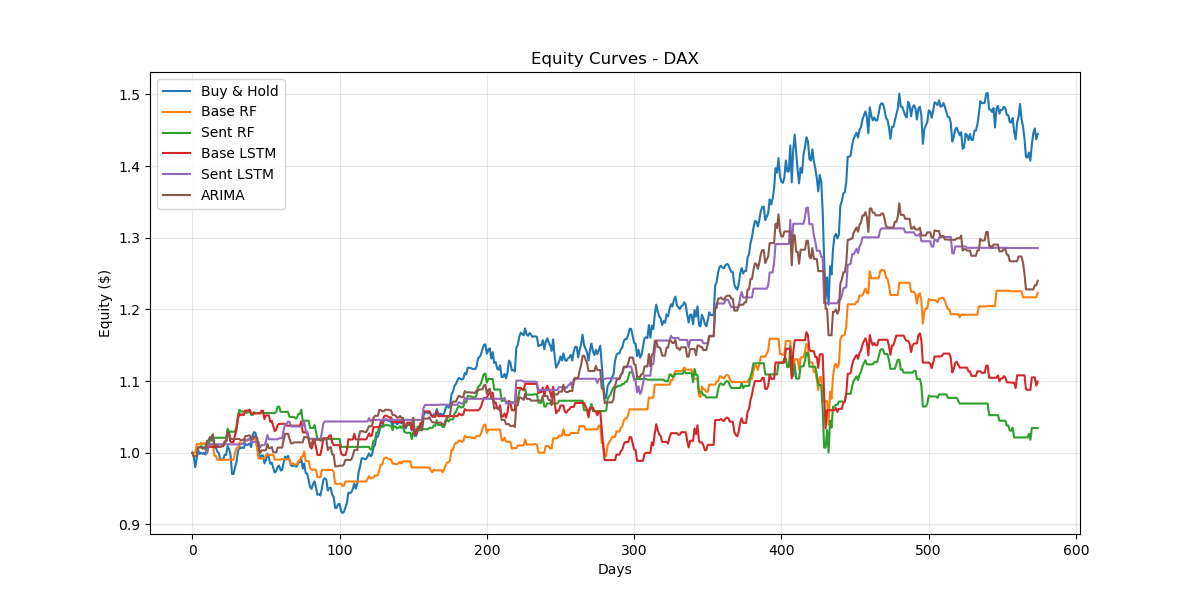

The table this chart was drawn from, first rows:
Date, Buy & Hold, Base RF, Sent RF, Base LSTM, Sent LSTM, ARIMA
2023-05-30, 0.9953, 1.0, 0.9953, , , 0.9953
2023-05-31, 0.9799, 1.0, 0.9953, , , 0.9953
2023-06-01, 0.9916, 1.012, 0.9953, , , 0.9953
2023-06-02, 1.004, 1.012, 1.008, , , 1.008
2023-06-05, 0.9984, 1.012, 1.008, , , 1.008
2023-06-06, 1, 1.014, 1.009, , , 1.008
2023-06-07, 0.9982, 1.012, 1.007, , , 1.006
2023-06-08, 1, 1.014, 1.007, , , 1.007
2023-06-09, 0.9976, 1.011, 1.005, , , 1.007
2023-06-12, 1.007, 1.011, 1.005, 1.0, 1.0, 1.017
2023-06-13, 1.015, 1.011, 1.013, 1.008, 1.008, 1.017
2023-06-14, 1.02, 1.011, 1.018, 1.008, 1.013, 1.022
2023-06-15, 1.019, 1.011, 1.017, 1.008, 1.012, 1.022
2023-06-16, 1.023, 1.011, 1.021, 1.008, 1.012, 1.026
2023-06-20, 1.007, 0.9958, 1.021, 1.008, 1.012, 1.01
2023-06-20, 1.007, 0.9958, 1.021, 1.008, 1.012, 1.01
2023-06-21, 1.002, 0.9903, 1.021, 1.008, 1.012, 1.01
2023-06-22, 0.9997, 0.9903, 1.021, 1.008, 1.012, 1.008
2023-06-23, 0.9898, 0.9903, 1.021, 1.008, 1.012, 1.008
2023-06-27, 0.9908, 0.9903, 1.021, 1.009, 1.012, 1.009
2023-06-27, 0.9908, 0.9903, 1.021, 1.009, 1.012, 1.009
2023-06-28, 0.9972, 0.9903, 1.021, 1.016, 1.012, 1.016
2023-06-29, 0.9971, 0.9903, 1.021, 1.016, 1.012, 1.016
2023-06-30, 1.01, 0.9903, 1.034, 1.028, 1.012, 1.029
2023-07-03, 1.005, 0.9903, 1.029, 1.024, 1.012, 1.029
2023-07-05, 0.9964, 0.9903, 1.029, 1.015, 1.012, 1.019
2023-07-06, 0.9705, 0.9903, 1.029, 1.015, 1.012, 1.019
2023-07-06, 0.9705, 0.9903, 1.029, 1.015, 1.012, 1.019
2023-07-10, 0.9795, 0.9995, 1.029, 1.024, 1.012, 1.019
2023-07-11, 0.9868, 1.007, 1.037, 1.032, 1.012, 1.019
2023-07-12, 1.001, 1.007, 1.052, 1.047, 1.012, 1.019
2023-07-13, 1.009, 1.014, 1.06, 1.055, 1.012, 1.019
2023-07-14, 1.006, 1.012, 1.058, 1.052, 1.012, 1.017
2023-07-18, 1.008, 1.013, 1.058, 1.054, 1.013, 1.018
2023-07-19, 1.007, 1.012, 1.058, 1.053, 1.012, 1.017
2023-07-20, 1.012, 1.018, 1.058, 1.059, 1.018, 1.023
2023-07-21, 1.011, 1.017, 1.056, 1.059, 1.018, 1.023
2023-07-24, 1.012, 1.017, 1.057, 1.059, 1.019, 1.024
2023-07-25, 1.013, 1.019, 1.058, 1.06, 1.02, 1.024
2023-07-26, 1.008, 1.019, 1.053, 1.055, 1.015, 1.019
2023-07-27, 1.025, 1.019, 1.053, 1.055, 1.015, 1.019
2023-07-28, 1.029, 1.019, 1.057, 1.055, 1.015, 1.023
2023-07-31, 1.027, 1.019, 1.055, 1.055, 1.015, 1.022
2023-08-01, 1.014, 1.006, 1.055, 1.055, 1.015, 1.022
2023-08-02, 1.001, 0.9921, 1.055, 1.055, 1.015, 1.008
2023-08-03, 0.9927, 0.9921, 1.055, 1.055, 1.007, 0.9996
2023-08-04, 0.9963, 0.9921, 1.055, 1.059, 1.011, 1.003
2023-08-07, 0.9962, 0.9921, 1.055, 1.059, 1.011, 1.003
2023-08-08, 0.9852, 0.9921, 1.055, 1.047, 1.011, 1.003
2023-08-09, 0.99, 0.997, 1.055, 1.052, 1.016, 1.003
2023-08-10, 0.999, 0.997, 1.055, 1.052, 1.025, 1.012
2023-08-14, 0.9932, 0.997, 1.055, 1.052, 1.019, 1.007
2023-08-15, 0.9846, 0.997, 1.055, 1.043, 1.019, 1.007
2023-08-16, 0.986, 0.997, 1.055, 1.045, 1.019, 1.008
2023-08-17, 0.979, 0.997, 1.055, 1.037, 1.019, 1.001
2023-08-18, 0.9725, 0.9905, 1.055, 1.03, 1.019, 1.001
2023-08-21, 0.9743, 0.9905, 1.057, 1.032, 1.019, 1.001
2023-08-22, 0.9807, 0.9905, 1.064, 1.039, 1.019, 1.007
2023-08-23, 0.9821, 0.9905, 1.064, 1.04, 1.02, 1.007
2023-08-24, 0.9754, 0.9905, 1.057, 1.04, 1.02, 1.007
... 514 more rows
